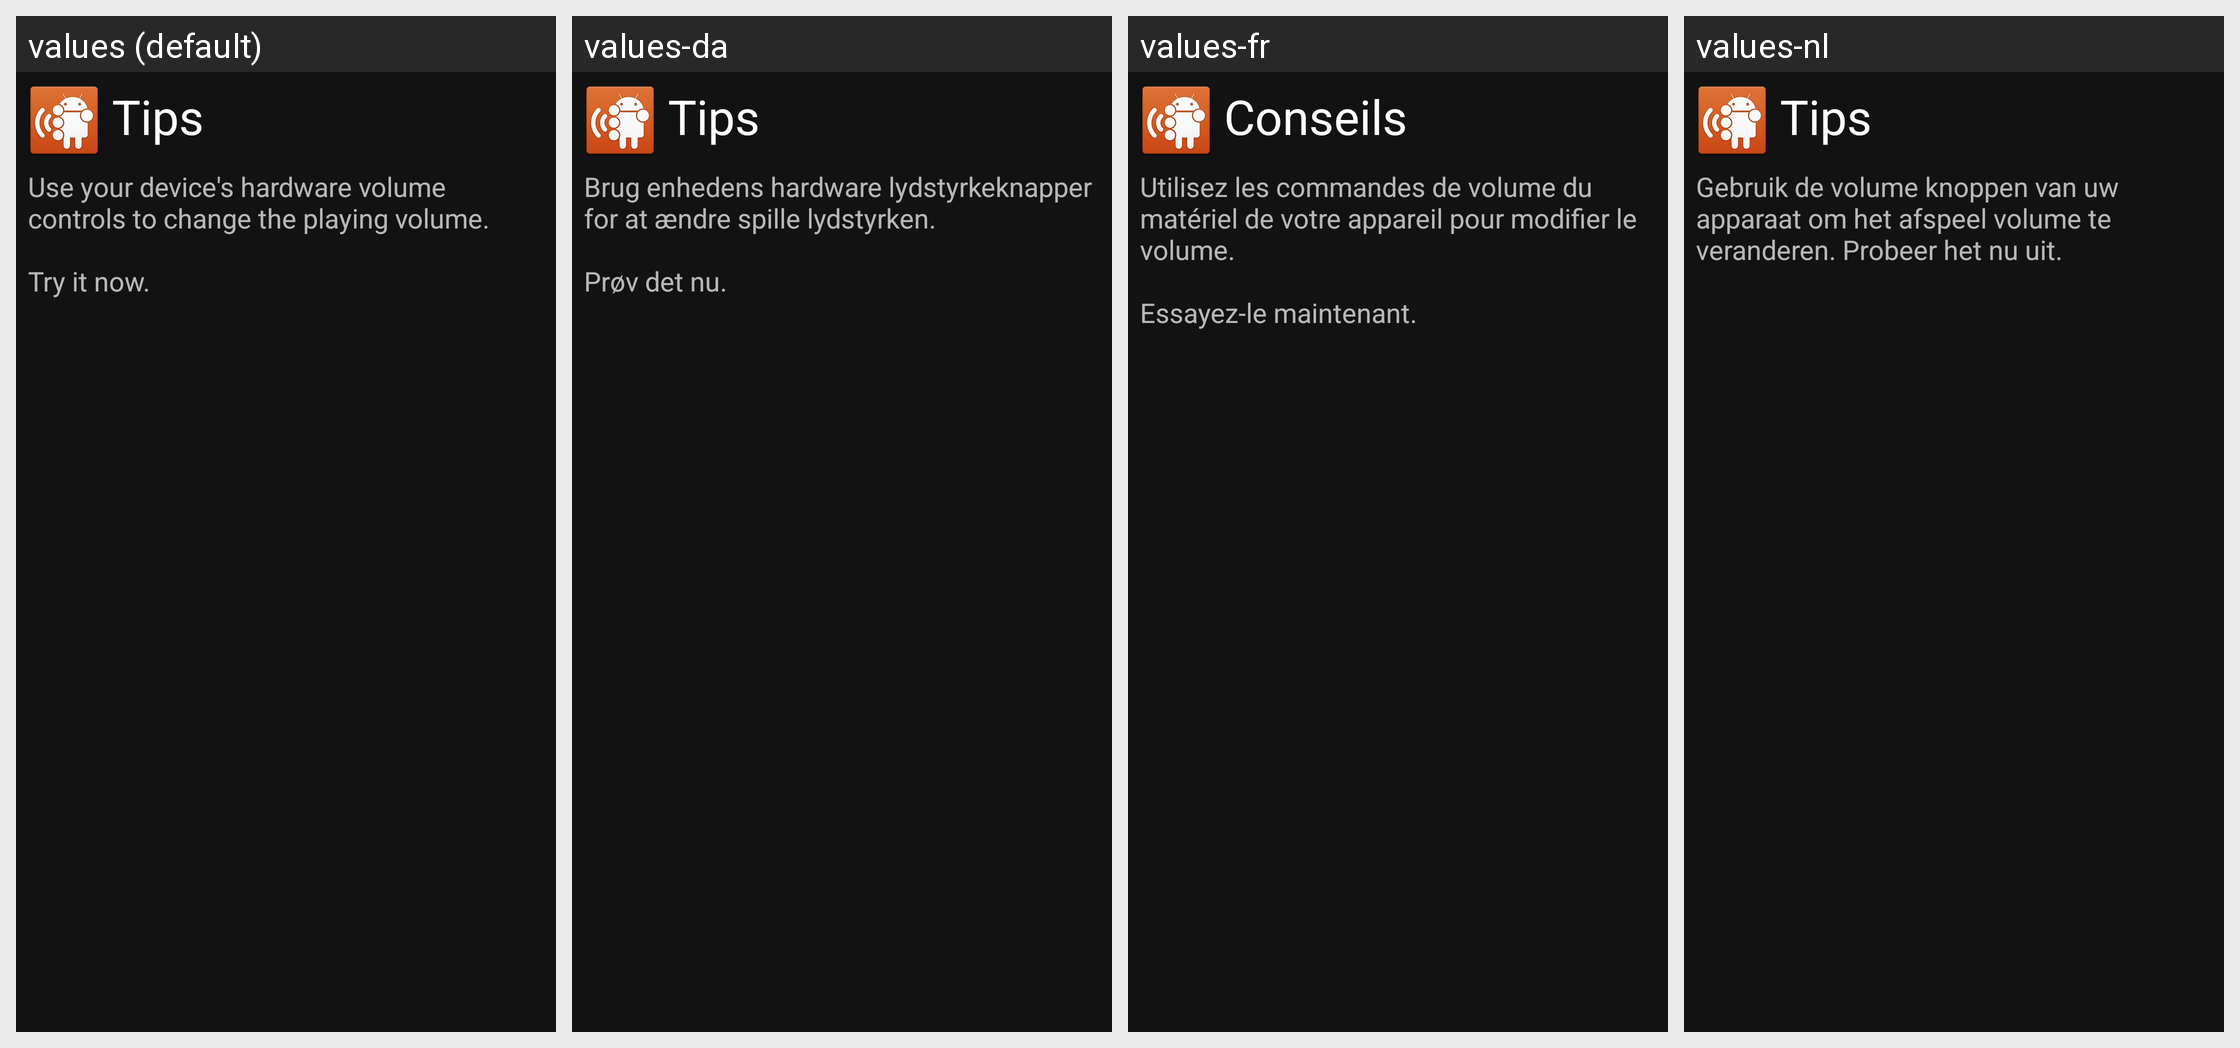

Here is an Android app screen in its default locale and in the app's own translations. Write out the translated-string differences for the strings that appear on this screen.
Android screen res/layout/tips_dialog.xml rendered under 4 locales, left to right: values (default), values-da, values-fr, values-nl. Device: Nexus 5 (rendered at 1080×1920; each locale shown at half size, 540×960, under a caption strip naming it); theme AppTheme.
Other locales in the repository, not shown: values-de, values-tr.
Strings drawn on this screen, with the default value and each locale's value (text and hints the layout hard-codes, and strings that could not be matched under every locale, appear in the picture but are not listed):

tips_title
  values: Tips
  values-da: Tips
  values-fr: Conseils
  values-nl: Tips

tip_volume
  values: Use your device's hardware volume controls to change the playing volume.
      
      Try it now.
  values-da: Brug enhedens hardware lydstyrkeknapper for at ændre spille lydstyrken.
      
      Prøv det nu.
  values-fr: Utilisez les commandes de volume du matériel de votre appareil pour modifier le volume.
      
      Essayez-le maintenant.
  values-nl: Gebruik de volume knoppen van uw apparaat om het afspeel volume te veranderen. Probeer het nu uit.
